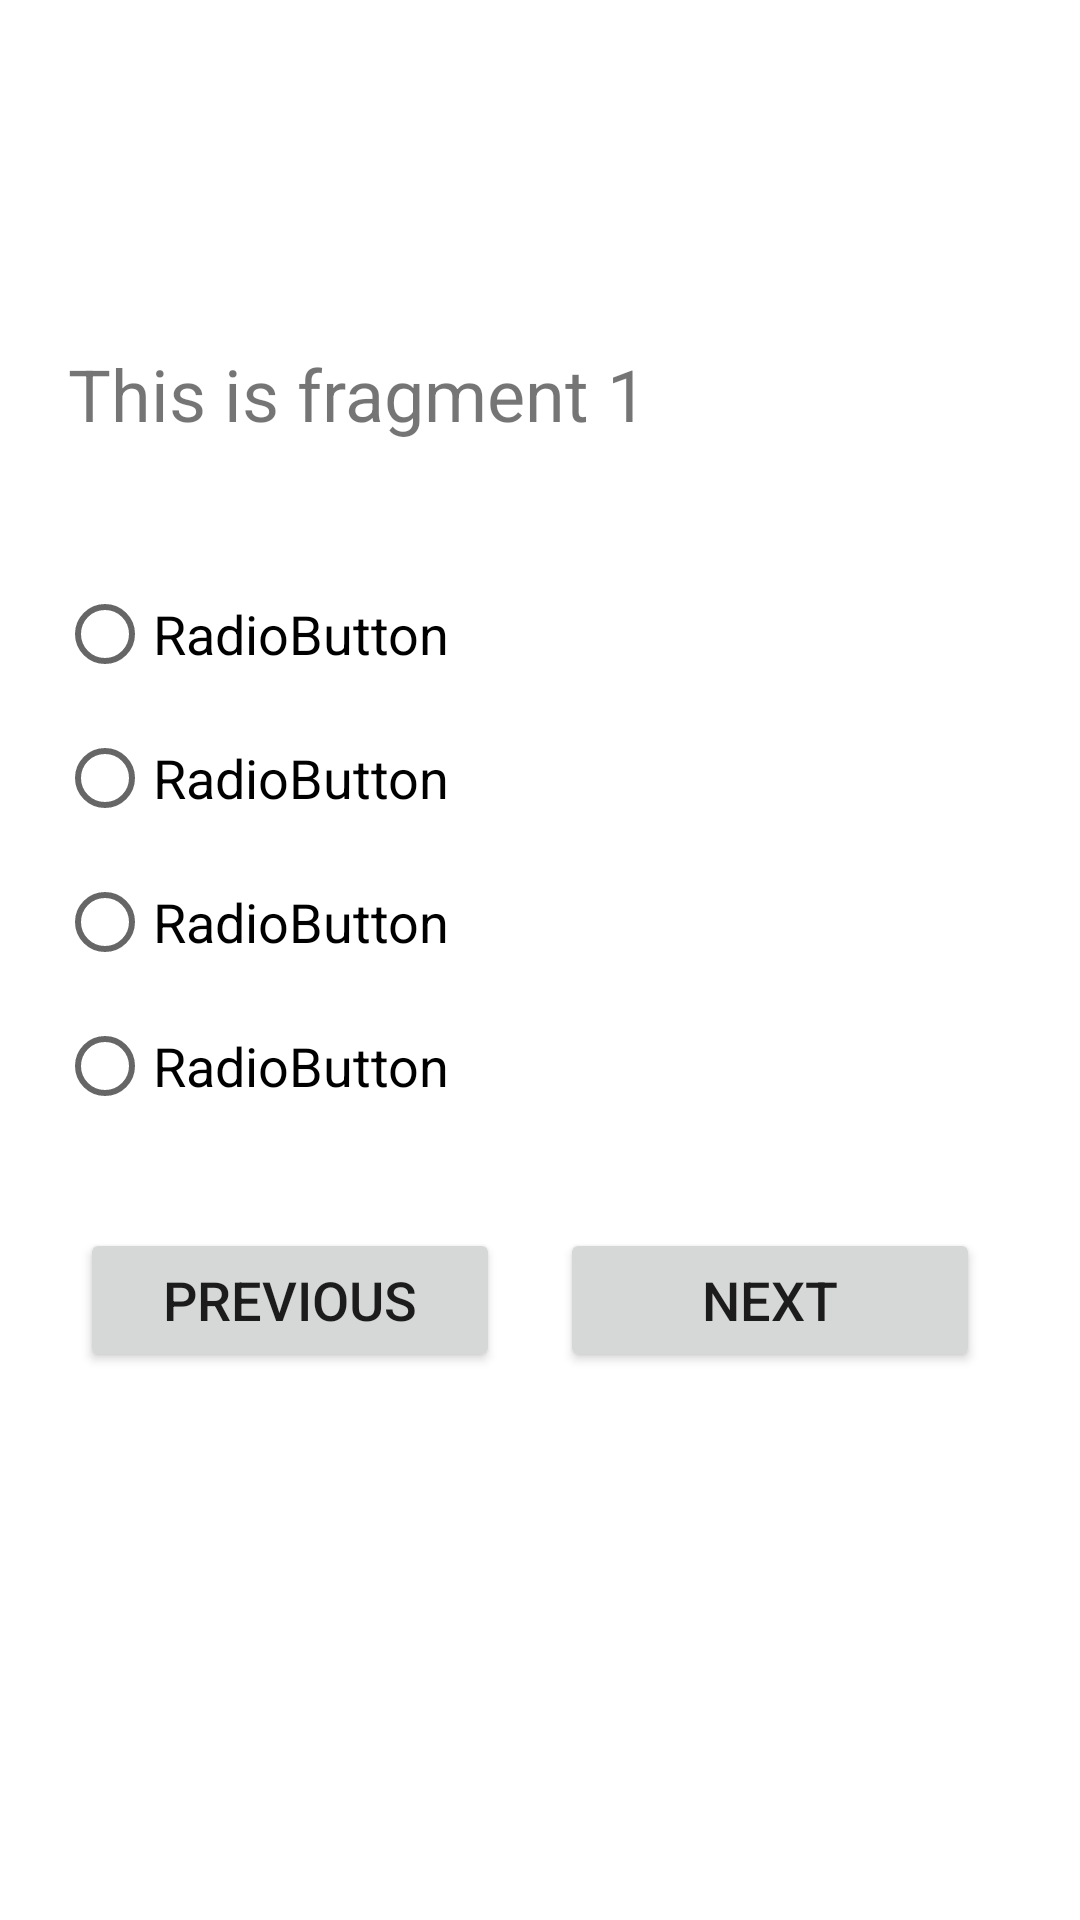

Android layout source for this screen:
<!-- AndroidManifest.xml: application theme Theme.QuizApp -->
<!-- res/layout/fragment_quiz.xml -->
<?xml version="1.0" encoding="utf-8"?>
<androidx.constraintlayout.widget.ConstraintLayout xmlns:android="http://schemas.android.com/apk/res/android"
    xmlns:app="http://schemas.android.com/apk/res-auto"
    xmlns:tools="http://schemas.android.com/tools"
    android:layout_width="match_parent"
    android:layout_height="match_parent"
    android:padding="15dp">

    <TextView
        android:id="@+id/question_view"
        android:layout_width="wrap_content"
        android:layout_height="wrap_content"
        android:layout_marginTop="100dp"
        android:text="This is fragment 1"
        android:textSize="24sp"
        app:layout_constraintEnd_toEndOf="parent"
        app:layout_constraintHorizontal_bias="0.055"
        app:layout_constraintStart_toStartOf="parent"
        app:layout_constraintTop_toTopOf="parent" />

    <Button
        android:id="@+id/prev_btn"
        android:layout_width="140dp"
        android:layout_height="wrap_content"
        android:layout_marginTop="30dp"
        android:text="@string/prev_btn"
        android:textSize="18sp"
        app:layout_constraintStart_toStartOf="@+id/option_group"
        app:layout_constraintTop_toBottomOf="@+id/option_group" />

    <Button
        android:id="@+id/next_btn"
        android:layout_width="140dp"
        android:layout_height="wrap_content"
        android:layout_marginStart="20dp"
        android:layout_marginTop="30dp"
        android:text="@string/next_btn"
        android:textSize="18sp"
        app:layout_constraintStart_toEndOf="@+id/prev_btn"
        app:layout_constraintTop_toBottomOf="@+id/option_group" />

    <RadioGroup
        android:id="@+id/option_group"
        android:layout_width="match_parent"
        android:layout_height="wrap_content"
        android:layout_marginStart="4dp"
        android:layout_marginTop="40dp"
        app:layout_constraintStart_toStartOf="@+id/question_view"
        app:layout_constraintTop_toBottomOf="@+id/question_view">

        <RadioButton
            android:id="@+id/option1"
            android:layout_width="match_parent"
            android:layout_height="wrap_content"
            android:text="RadioButton"
            android:textSize="18sp" />

        <RadioButton
            android:id="@+id/option2"
            android:layout_width="match_parent"
            android:layout_height="wrap_content"
            android:text="RadioButton"
            android:textSize="18sp" />

        <RadioButton
            android:id="@+id/option3"
            android:layout_width="match_parent"
            android:layout_height="wrap_content"
            android:text="RadioButton"
            android:textSize="18sp" />

        <RadioButton
            android:id="@+id/option4"
            android:layout_width="match_parent"
            android:layout_height="wrap_content"
            android:text="RadioButton"
            android:textSize="18sp" />
    </RadioGroup>

    <TextView
        android:id="@+id/current_question"
        android:layout_width="wrap_content"
        android:layout_height="wrap_content"
        android:layout_marginBottom="20dp"
        android:textSize="17sp"
        app:layout_constraintBottom_toTopOf="@+id/question_view"
        app:layout_constraintStart_toStartOf="@+id/question_view" />

</androidx.constraintlayout.widget.ConstraintLayout>
<!-- resources referenced by this layout -->
<resources>
  <string name="next_btn">Next</string>
  <string name="prev_btn">Previous</string>
  <style name="Theme.QuizApp" parent="Theme.MaterialComponents.DayNight.DarkActionBar">
          
          <item name="colorPrimary">@color/teal_200</item>
          <item name="colorPrimaryVariant">@color/teal_700</item>
          <item name="colorOnPrimary">@color/white</item>
          
          <item name="colorSecondary">@color/teal_200</item>
          <item name="colorSecondaryVariant">@color/teal_700</item>
          <item name="colorOnSecondary">@color/black</item>
          
          <item name="android:statusBarColor">?attr/colorPrimaryVariant</item>
          
      </style>
  <color name="teal_200">#FF2BADAD</color>
  <color name="teal_700">#FF018786</color>
  <color name="white">#FFFFFFFF</color>
  <color name="black">#FF000000</color>
</resources>
